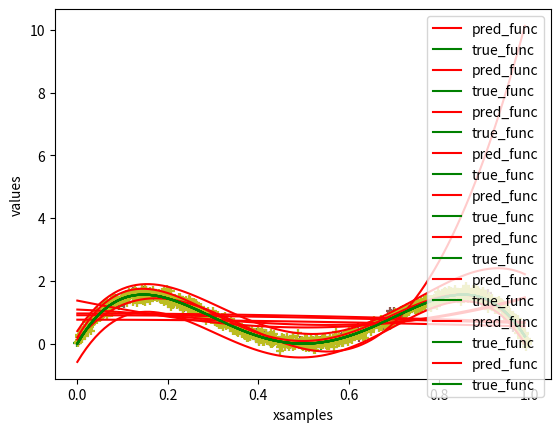

Python code for this plot:
"""
Name: report3.py
Date: 2017.06.18
Usage: python3 radial_basis_func.py
Description:
    定義された適当な関数を動径基底関数により近似する.
"""

import numpy as np
import matplotlib.pyplot as plt
import seaborn as sns

def true_func(x):
    """
    定義された適当な関数
    """
    f = -100 * x * (x - 1) * (x - 0.5) ** 2
    return f

def basis_func(x, m):
    """
    動径基底関数を生成して返す.
    """
    if m == 0:
        m = 1
    u = np.arange(m) / m
    phi = np.exp(-1 * (x - u) ** 2 / 3.0)
    return phi

def desigh_mat(X, phi, m):
    """
    計画行列を計算する.
    phiは動径基底関数.
    """
    large_phi = []
    for x in X:
        large_phi.append(phi(x, m))
    return np.array(large_phi)

def pred_w(large_phi, T):
    """
    パラメータwを推定する.
    """
    large_phi_T = large_phi.T
    w = np.linalg.inv(large_phi_T.dot(large_phi)).dot(large_phi_T).dot(T)
    return w

def pred_func(w, x):
    """
    近似関数の生成
    """
    func = w.dot(basis_func(x, len(w)))
    return func

if __name__ == '__main__':
    np.random.seed(1)
    for n in [10, 100, 1000]:
        X = np.random.rand(n)
        T = true_func(X) + np.random.normal(0, 0.1, size=len(X))
        phi = basis_func
        for m in [1, 4, 9]:
            print((n,m))
            w = pred_w(desigh_mat(X, phi, m), T)
            #print(w)
            #関数をプロットする
            Y = []
            for x in np.arange(0, 1, 0.01):
                Y.append(pred_func(w,x))
            plt.plot(np.arange(0, 1, 0.01), Y, color='red', label='pred_func')
            plt.plot(np.arange(0, 1, 0.01), true_func(np.arange(0, 1, 0.01)), color='green', label='true_func')
            plt.scatter(X, T, marker='+')
            plt.legend()
            plt.xlabel("xsamples")
            plt.ylabel("values")
            plt.savefig("RBF(" + str(n) + "," + str(m) + ")")
            plt.show()

            error = np.sum((true_func(np.arange(0, 1, 0.01)) - Y) ** 2) / 2
            print(error)
